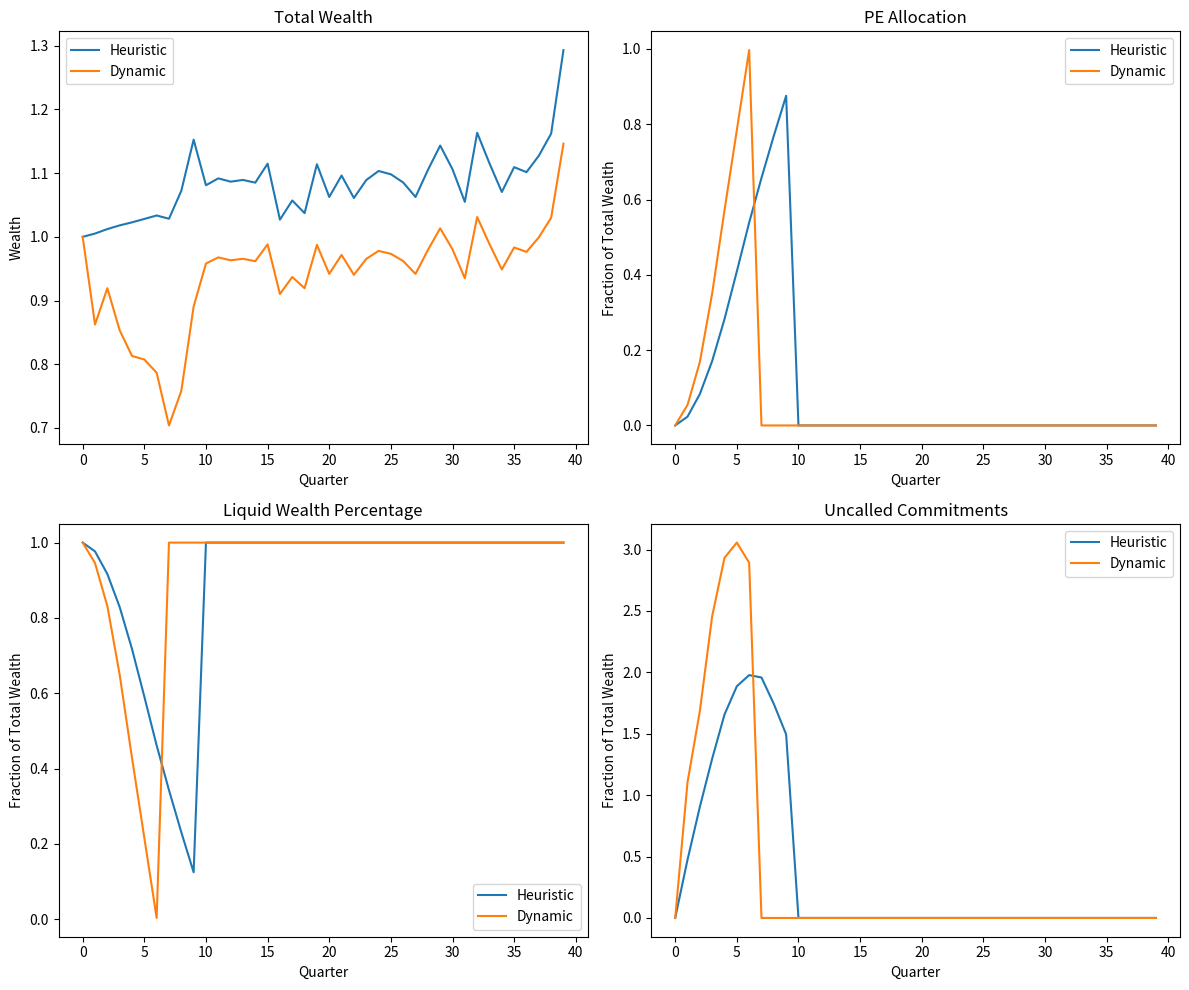

Recreate this plot in Python.
"""
Test Strategy for 2503.01099v1
Generated by Claude-Sonnet-3.7 on 2025-07-10 20:07:41
Source: 2503.01099v1.pdf
Processing time: 101.4 seconds

Run with: python 2503.01099v1_test_strategy.py
"""

import numpy as np
import pandas as pd
import matplotlib.pyplot as plt
from scipy.stats import norm
from dataclasses import dataclass
from typing import List, Tuple, Dict
import random

# Data models based on PDF content
@dataclass
class ModelParameters:
    """Parameters for the private asset allocation model"""
    T: int = 40  # Investment horizon (quarters)
    gamma: float = 2.0  # Risk aversion
    theta_B: float = 0.0  # Risk weight for bonds
    theta_S: float = 1.5  # Risk weight for stocks
    theta_P: float = 1.5  # Risk weight for PE
    theta: float = 1.0  # Risk budget threshold
    kappa: float = 1.0  # Risk budget cost parameter
    gamma_N: float = 0.1  # PE adjustment costs
    gamma_S: float = 0.01  # Stock adjustment costs
    n_bar: float = 0.0  # Target PE commitment ratio

    # State-dependent parameters
    transition_probs: np.ndarray = None  # Macro state transition probabilities
    lambda_N: List[float] = None  # PE call rate for new commitments
    lambda_K: List[float] = None  # PE call rate for existing commitments
    lambda_D: List[float] = None  # PE distribution rate
    alpha: List[float] = None  # PE liquidation discount
    log_Rf: List[float] = None  # Risk-free rate
    mu_S: List[float] = None  # Stock expected return
    sigma_S: List[float] = None  # Stock return volatility
    rho: List[float] = None  # Stock-PE return correlation
    sigma_P: List[float] = None  # PE return volatility
    nu_P: List[float] = None  # PE expected return state-dependence
    
    # PE expected return autocorrelation parameters
    rho_P1: float = 0.1006  # First component of PE return autocorrelation
    rho_P2: float = 0.1006  # Second component of PE return autocorrelation

    def __post_init__(self):
        # Default values for state-dependent parameters
        if self.transition_probs is None:
            self.transition_probs = np.array([[0.75, 0.25], [0.05, 0.95]])
        
        if self.lambda_N is None:
            self.lambda_N = [0.18, 0.047]  # [recession, expansion]
            
        if self.lambda_K is None:
            self.lambda_K = [0.050, 0.078]
            
        if self.lambda_D is None:
            self.lambda_D = [0.028, 0.071]
            
        if self.alpha is None:
            self.alpha = [0.66, 0.90]
            
        if self.log_Rf is None:
            self.log_Rf = [0.0028, 0.0051]
            
        if self.mu_S is None:
            self.mu_S = [0.0079, 0.0238]
            
        if self.sigma_S is None:
            self.sigma_S = [0.1493, 0.0829]
            
        if self.rho is None:
            self.rho = [0.9527, 0.4575]
            
        if self.sigma_P is None:
            self.sigma_P = [0.0768, 0.0424]
            
        if self.nu_P is None:
            self.nu_P = [0.0024, 0.0317]


@dataclass
class PortfolioState:
    """State variables for the portfolio allocation problem"""
    t: int  # Time (quarters)
    W: float  # Liquid wealth
    P: float  # Illiquid wealth (PE NAV)
    K: float  # Uncalled commitments
    mu_P: float  # Expected PE return
    s: int  # Macroeconomic state (0=recession, 1=expansion)
    is_defaulted: bool = False  # Whether the LP has defaulted
    
    @property
    def w(self) -> float:
        """Liquid fraction of total wealth"""
        if self.W + self.P == 0:
            return 1.0
        return self.W / (self.W + self.P)
    
    @property
    def k(self) -> float:
        """Uncalled commitments relative to total wealth"""
        if self.W + self.P == 0:
            return 0.0
        return self.K / (self.W + self.P)
    
    @property
    def total_wealth(self) -> float:
        """Total wealth"""
        return self.W + self.P


class HeuristicAllocator:
    """Implements a heuristic allocation strategy as described in the paper"""
    
    def __init__(self, params: ModelParameters):
        self.params = params
        
    def allocate(self, state: PortfolioState) -> Tuple[float, float, float]:
        """
        Allocate the portfolio using a heuristic approach
        Returns: (N, S, B) - New commitments, stock allocation, bond allocation
        """
        s = state.s
        w = state.w
        k = state.k
        
        if state.is_defaulted:
            # After default, allocate between stocks and bonds only
            if s == 0:  # Recession
                stock_pct = 0.25
            else:  # Expansion
                stock_pct = 0.66
                
            S = state.W * stock_pct
            B = state.W * (1 - stock_pct)
            return 0.0, S, B
        
        # Determine target PE allocation based on state
        if s == 0:  # Recession
            target_pe_pct = 0.0
        else:  # Expansion
            target_pe_pct = 0.67
            
        # Current PE percentage is (1-w)
        current_pe_pct = 1 - w
        
        # Adjust commitments to reach target PE allocation
        # This is a simplified version of the heuristic
        if current_pe_pct < target_pe_pct:
            # Need to increase PE allocation
            N = min(0.5, (target_pe_pct - current_pe_pct) * state.total_wealth)
        else:
            N = 0.0
            
        # Allocate remaining liquid wealth
        if s == 0:  # Recession
            stock_pct = 0.36
        else:  # Expansion
            stock_pct = 0.0
            
        # Available liquid wealth after new commitments
        available_liquid = state.W
        
        S = available_liquid * stock_pct
        B = available_liquid * (1 - stock_pct)
        
        return N, S, B


class DynamicAllocator:
    """
    Implements a dynamic allocation strategy that accounts for all factors
    in the paper's model
    """
    
    def __init__(self, params: ModelParameters):
        self.params = params
        
    def calculate_risk_weight(self, w: float, k: float, N: float, S: float, 
                              W: float, P: float) -> float:
        """Calculate the risk weight of the portfolio"""
        total_wealth = W + P
        gamma_N = self.params.gamma_N
        gamma_S = self.params.gamma_S
        theta_B = self.params.theta_B
        theta_S = self.params.theta_S
        theta_P = self.params.theta_P
        n_bar = self.params.n_bar
        
        # Calculate adjustment costs
        n = N / total_wealth
        commitment_adj_cost = gamma_N * total_wealth * (n - n_bar)**2
        stock_adj_cost = gamma_S * total_wealth * (S / total_wealth)**2
        
        numerator = (theta_B * (W - commitment_adj_cost - stock_adj_cost - S) + 
                    theta_S * (S + stock_adj_cost) + 
                    theta_P * P)
        
        denominator = total_wealth
        
        return numerator / denominator
    
    def calculate_risk_cost(self, theta: float) -> float:
        """Calculate the cost of violating the risk budget"""
        if theta <= self.params.theta:
            return 0.0
        else:
            return self.params.kappa * (theta - self.params.theta)**2
    
    def will_default(self, state: PortfolioState, N: float, S: float, 
                     B: float, next_state: PortfolioState) -> bool:
        """Determine if the LP will default in the next period"""
        # Check if liquid wealth will be negative in the next period
        return next_state.W < 0
    
    def allocate(self, state: PortfolioState) -> Tuple[float, float, float]:
        """
        Allocate the portfolio dynamically
        Returns: (N, S, B) - New commitments, stock allocation, bond allocation
        """
        s = state.s
        w = state.w
        k = state.k
        mu_P = state.mu_P
        t = state.t
        
        if state.is_defaulted:
            # After default, allocate between stocks and bonds only
            if s == 0:  # Recession
                stock_pct = 0.25
            else:  # Expansion
                stock_pct = 0.66
                
            S = state.W * stock_pct
            B = state.W * (1 - stock_pct)
            return 0.0, S, B
        
        # This is a simplified approximation of the optimal policy
        # In the real model, this would come from solving the dynamic programming problem
        
        # Commitment policy based on current state
        if t < 8:  # First two years (ramping up phase)
            if w > 0.3:  # Enough liquidity
                if s == 1:  # Expansion
                    N = min(1.0, state.W) * state.total_wealth
                else:  # Recession
                    N = min(0.8, state.W) * state.total_wealth
            else:  # Low liquidity
                N = 0.0
        elif t < 20:  # Next 3 years (transition phase)
            target_k = 0.1 if s == 0 else 0.2
            if k < target_k and w > 0.3:
                N = min(0.2, state.W) * state.total_wealth
            else:
                N = 0.0
        else:  # Maintenance phase
            # Make commitments to maintain PE exposure
            target_pe = 0.55 if s == 0 else 0.62
            current_pe = 1 - w
            
            if current_pe < target_pe and w > 0.3:
                N = min(0.1, (target_pe - current_pe)) * state.total_wealth
            else:
                N = 0.0
        
        # Stock allocation policy
        if w < 0.2:  # Very low liquidity - risk of default
            if s == 1:  # Expansion
                stock_pct = 0.8  # Try to recover
            else:
                stock_pct = 0.0  # Be conservative
        else:
            # Decrease stock allocation as PE allocation increases
            base_stock = 0.55 if t < 4 else 0.05
            stock_pct = max(0, base_stock - 0.5 * (1 - w))
            
            # Reduce stock exposure in recessions
            if s == 0:
                stock_pct *= 0.7
        
        # Available liquid wealth after new commitments
        available_liquid = state.W - self.params.gamma_N * state.total_wealth * (N/state.total_wealth - self.params.n_bar)**2
        
        S = available_liquid * stock_pct
        B = available_liquid * (1 - stock_pct)
        
        return N, S, B


class PortfolioSimulator:
    """Simulates portfolio evolution over time"""
    
    def __init__(self, params: ModelParameters, allocator, initial_state: PortfolioState):
        self.params = params
        self.allocator = allocator
        self.initial_state = initial_state
        self.history = []
        
    def generate_returns(self, state: PortfolioState) -> Tuple[float, float]:
        """Generate returns for PE and stocks"""
        s = state.s
        mu_P = state.mu_P
        
        # Generate correlated normal random variables
        z = np.random.multivariate_normal(
            mean=[0, 0],
            cov=[[1, self.params.rho[s]], [self.params.rho[s], 1]]
        )
        
        # Transform to get returns
        r_P = np.exp(mu_P + self.params.sigma_P[s] * z[0])
        r_S = np.exp(self.params.mu_S[s] + self.params.sigma_S[s] * z[1])
        
        return r_P, r_S
    
    def next_macro_state(self, current_state: int) -> int:
        """Determine the next macroeconomic state"""
        p = self.params.transition_probs[current_state]
        return np.random.choice([0, 1], p=[p[0], p[1]])
    
    def update_mu_P(self, state: PortfolioState, r_P: float) -> float:
        """Update the expected PE return"""
        return (self.params.rho_P1 * state.mu_P + 
                self.params.rho_P2 * np.log(r_P) + 
                self.params.nu_P[state.s])
    
    def simulate_period(self, state: PortfolioState) -> PortfolioState:
        """Simulate one period"""
        # Record current state
        self.history.append(state)
        
        if state.t >= self.params.T:
            return state
        
        # Get allocations
        N, S, B = self.allocator.allocate(state)
        
        # Generate returns and next macro state
        r_P, r_S = self.generate_returns(state)
        next_s = self.next_macro_state(state.s)
        r_f = np.exp(self.params.log_Rf[state.s])
        
        # Calculate distributions and capital calls
        lambda_D = self.params.lambda_D[next_s]
        lambda_K = self.params.lambda_K[next_s]
        lambda_N = self.params.lambda_N[next_s]
        
        # Calculate risk weight and cost
        theta = self.calculate_risk_weight(state, N, S, B)
        risk_cost = self.calculate_risk_cost(theta)
        
        # Update state variables
        if state.is_defaulted:
            # After default, no PE investments
            W_next = S * r_S + B * r_f - state.W * risk_cost
            P_next = 0.0
            K_next = 0.0
            is_defaulted = True
        else:
            # Update wealth components
            distributions = lambda_D * r_P * state.P
            capital_calls_existing = lambda_K * state.K
            capital_calls_new = lambda_N * N
            total_calls = capital_calls_existing + capital_calls_new
            
            W_next = (distributions + S * r_S + B * r_f - 
                     total_calls - (state.W + state.P) * risk_cost)
            
            P_next = (1 - lambda_D) * r_P * state.P + total_calls
            K_next = (1 - lambda_K) * state.K + (1 - lambda_N) * N
            
            # Check for default
            if W_next < 0:
                # Default: liquidate PE at a discount
                alpha = self.params.alpha[next_s]
                W_next = distributions + alpha * (1 - lambda_D) * r_P * state.P + S * r_S + B * r_f
                P_next = 0.0
                K_next = 0.0
                is_defaulted = True
            else:
                is_defaulted = False
        
        # Update expected PE return
        mu_P_next = self.update_mu_P(state, r_P)
        
        return PortfolioState(
            t=state.t + 1,
            W=W_next,
            P=P_next,
            K=K_next,
            mu_P=mu_P_next,
            s=next_s,
            is_defaulted=is_defaulted
        )
    
    def calculate_risk_weight(self, state: PortfolioState, N: float, S: float, B: float) -> float:
        """Calculate the risk weight of the portfolio"""
        if state.is_defaulted:
            # Risk weight calculation for defaulted state
            numerator = self.params.theta_S * S
            denominator = state.W
        else:
            # Risk weight calculation for non-defaulted state
            total_wealth = state.W + state.P
            n = N / total_wealth if total_wealth > 0 else 0
            
            # Adjustment costs
            commitment_adj_cost = self.params.gamma_N * total_wealth * (n - self.params.n_bar)**2
            stock_adj_cost = self.params.gamma_S * total_wealth * (S / total_wealth)**2 if total_wealth > 0 else 0
            
            numerator = (self.params.theta_B * B + 
                        self.params.theta_S * (S + stock_adj_cost) + 
                        self.params.theta_P * state.P)
            
            denominator = B + S + stock_adj_cost + state.P
        
        return numerator / denominator if denominator > 0 else 0
    
    def calculate_risk_cost(self, theta: float) -> float:
        """Calculate the cost of violating the risk budget"""
        if theta <= self.params.theta:
            return 0.0
        else:
            return self.params.kappa * (theta - self.params.theta)**2
    
    def simulate(self) -> List[PortfolioState]:
        """Simulate the portfolio evolution over the investment horizon"""
        state = self.initial_state
        
        while state.t < self.params.T:
            state = self.simulate_period(state)
        
        return self.history
    
    def get_results(self) -> Dict:
        """Get summary statistics from the simulation"""
        if not self.history:
            return {}
        
        # Extract time series
        times = [s.t for s in self.history]
        total_wealth = [s.total_wealth for s in self.history]
        liquid_wealth_pct = [s.w for s in self.history]
        pe_allocations = [1 - s.w for s in self.history]
        uncalled_commitments = [s.k for s in self.history]
        defaulted = [1 if s.is_defaulted else 0 for s in self.history]
        
        # Calculate returns
        initial_wealth = self.history[0].total_wealth
        final_wealth = self.history[-1].total_wealth
        total_return = final_wealth / initial_wealth - 1
        annualized_return = (final_wealth / initial_wealth)**(4/len(times)) - 1  # Quarterly to annual
        
        # Check if defaulted
        ever_defaulted = any(defaulted)
        default_time = next((t for t, d in enumerate(defaulted) if d), None)
        
        return {
            "initial_wealth": initial_wealth,
            "final_wealth": final_wealth,
            "total_return": total_return,
            "annualized_return": annualized_return,
            "ever_defaulted": ever_defaulted,
            "default_time": default_time,
            "average_pe_allocation": np.mean(pe_allocations),
            "time_series": {
                "times": times,
                "total_wealth": total_wealth,
                "liquid_wealth_pct": liquid_wealth_pct,
                "pe_allocations": pe_allocations,
                "uncalled_commitments": uncalled_commitments,
                "defaulted": defaulted
            }
        }


def run_simulations(num_simulations: int = 100) -> Tuple[Dict, Dict]:
    """Run multiple simulations and compare strategies"""
    
    params = ModelParameters()
    
    # Set up initial state
    initial_state = PortfolioState(
        t=0,
        W=1.0,  # Start with all liquid wealth
        P=0.0,  # No PE investments initially
        K=0.0,  # No uncalled commitments
        mu_P=params.nu_P[1],  # Expected PE return in expansion state
        s=1,    # Start in expansion state
        is_defaulted=False
    )
    
    # Create simulators
    heuristic_results = []
    dynamic_results = []
    
    for i in range(num_simulations):
        # Use same random seed for fair comparison
        np.random.seed(i)
        
        # Run heuristic strategy
        heuristic_allocator = HeuristicAllocator(params)
        heuristic_simulator = PortfolioSimulator(params, heuristic_allocator, initial_state)
        heuristic_simulator.simulate()
        heuristic_results.append(heuristic_simulator.get_results())
        
        # Reset random seed
        np.random.seed(i)
        
        # Run dynamic strategy
        dynamic_allocator = DynamicAllocator(params)
        dynamic_simulator = PortfolioSimulator(params, dynamic_allocator, initial_state)
        dynamic_simulator.simulate()
        dynamic_results.append(dynamic_simulator.get_results())
    
    # Aggregate results
    def aggregate_results(results: List[Dict]) -> Dict:
        if not results:
            return {}
        
        # Extract metrics
        final_wealth = [r["final_wealth"] for r in results]
        annualized_returns = [r["annualized_return"] for r in results]
        defaulted = [r["ever_defaulted"] for r in results]
        pe_allocations = [r["average_pe_allocation"] for r in results]
        
        return {
            "mean_final_wealth": np.mean(final_wealth),
            "std_final_wealth": np.std(final_wealth),
            "mean_annualized_return": np.mean(annualized_returns),
            "std_annualized_return": np.std(annualized_returns),
            "default_rate": np.mean(defaulted),
            "mean_pe_allocation": np.mean(pe_allocations),
            "percentiles": {
                "wealth_1pct": np.percentile(final_wealth, 1),
                "wealth_5pct": np.percentile(final_wealth, 5),
                "wealth_50pct": np.percentile(final_wealth, 50),
                "wealth_95pct": np.percentile(final_wealth, 95),
                "return_1pct": np.percentile(annualized_returns, 1),
                "return_5pct": np.percentile(annualized_returns, 5)
            },
            "sample_path": results[0]["time_series"] if results else None
        }
    
    return aggregate_results(heuristic_results), aggregate_results(dynamic_results)


def plot_comparison(heuristic_results: Dict, dynamic_results: Dict):
    """Plot comparison of results"""
    fig, axs = plt.subplots(2, 2, figsize=(12, 10))
    
    # Sample paths
    heuristic_path = heuristic_results["sample_path"]
    dynamic_path = dynamic_results["sample_path"]
    
    # Plot total wealth
    axs[0, 0].plot(heuristic_path["times"], heuristic_path["total_wealth"], label="Heuristic")
    axs[0, 0].plot(dynamic_path["times"], dynamic_path["total_wealth"], label="Dynamic")
    axs[0, 0].set_title("Total Wealth")
    axs[0, 0].set_xlabel("Quarter")
    axs[0, 0].set_ylabel("Wealth")
    axs[0, 0].legend()
    
    # Plot PE allocation
    axs[0, 1].plot(heuristic_path["times"], heuristic_path["pe_allocations"], label="Heuristic")
    axs[0, 1].plot(dynamic_path["times"], dynamic_path["pe_allocations"], label="Dynamic")
    axs[0, 1].set_title("PE Allocation")
    axs[0, 1].set_xlabel("Quarter")
    axs[0, 1].set_ylabel("Fraction of Total Wealth")
    axs[0, 1].legend()
    
    # Plot liquid wealth percentage
    axs[1, 0].plot(heuristic_path["times"], heuristic_path["liquid_wealth_pct"], label="Heuristic")
    axs[1, 0].plot(dynamic_path["times"], dynamic_path["liquid_wealth_pct"], label="Dynamic")
    axs[1, 0].set_title("Liquid Wealth Percentage")
    axs[1, 0].set_xlabel("Quarter")
    axs[1, 0].set_ylabel("Fraction of Total Wealth")
    axs[1, 0].legend()
    
    # Plot uncalled commitments
    axs[1, 1].plot(heuristic_path["times"], heuristic_path["uncalled_commitments"], label="Heuristic")
    axs[1, 1].plot(dynamic_path["times"], dynamic_path["uncalled_commitments"], label="Dynamic")
    axs[1, 1].set_title("Uncalled Commitments")
    axs[1, 1].set_xlabel("Quarter")
    axs[1, 1].set_ylabel("Fraction of Total Wealth")
    axs[1, 1].legend()
    
    plt.tight_layout()
    plt.show()


def print_results(heuristic_results: Dict, dynamic_results: Dict):
    """Print comparison of results"""
    print("=" * 60)
    print("SIMULATION RESULTS COMPARISON")
    print("=" * 60)
    
    print(f"{'Metric':<25} {'Heuristic':<15} {'Dynamic':<15}")
    print("-" * 60)
    
    metrics = [
        ("Mean Final Wealth", "mean_final_wealth", "{:.2f}"),
        ("Std Dev Final Wealth", "std_final_wealth", "{:.2f}"),
        ("Mean Annual Return", "mean_annualized_return", "{:.2%}"),
        ("Std Dev Annual Return", "std_annualized_return", "{:.2%}"),
        ("Default Rate", "default_rate", "{:.2%}"),
        ("Mean PE Allocation", "mean_pe_allocation", "{:.2%}"),
        ("1% Wealth Percentile", "percentiles.wealth_1pct", "{:.2f}"),
        ("5% Wealth Percentile", "percentiles.wealth_5pct", "{:.2f}"),
        ("1% Return Percentile", "percentiles.return_1pct", "{:.2%}"),
        ("5% Return Percentile", "percentiles.return_5pct", "{:.2%}")
    ]
    
    def get_nested_value(d, key):
        parts = key.split('.')
        value = d
        for part in parts:
            value = value[part]
        return value
    
    for label, key, fmt in metrics:
        h_value = get_nested_value(heuristic_results, key)
        d_value = get_nested_value(dynamic_results, key)
        print(f"{label:<25} {fmt.format(h_value):<15} {fmt.format(d_value):<15}")
    
    print("=" * 60)


if __name__ == "__main__":
    try:
        # Run simulations
        print("Running private asset allocation simulations...")
        heuristic_results, dynamic_results = run_simulations(num_simulations=100)
        
        # Print results
        print_results(heuristic_results, dynamic_results)
        
        # Plot comparison
        plot_comparison(heuristic_results, dynamic_results)
        
    except Exception as e:
        print(f"Error during simulation: {e}")
